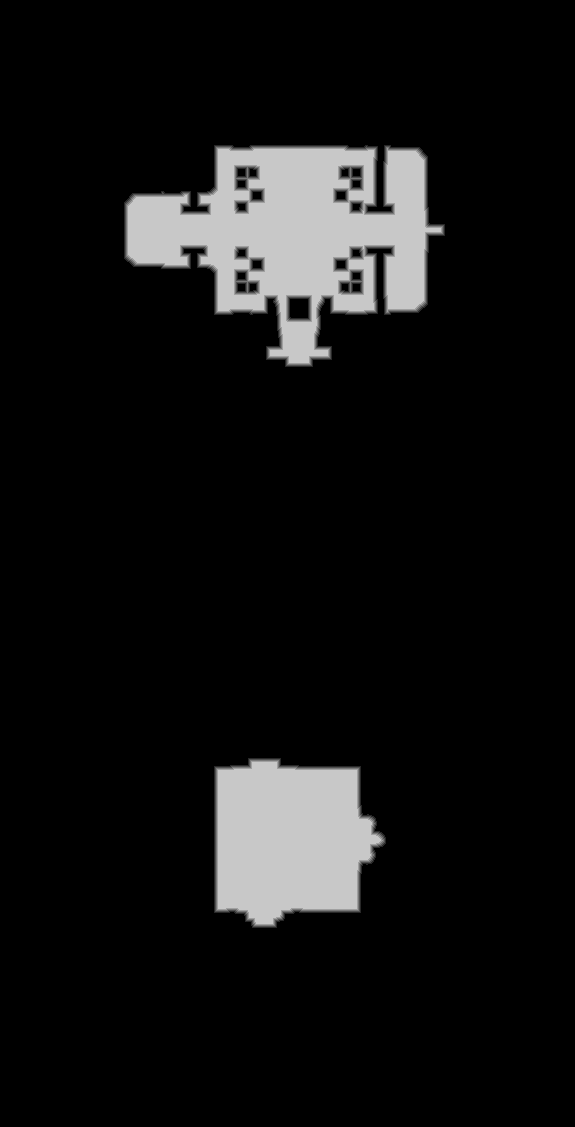

Values plotted in this chart, from the file beside it:
source	tdt_hull melee
truth	truth_58f684be3f0.tsv
width	575
height	1127
nibble	0	582054
nibble	1	3096
nibble	2	3240
nibble	3	3281
nibble	4	3273
nibble	5	53081
